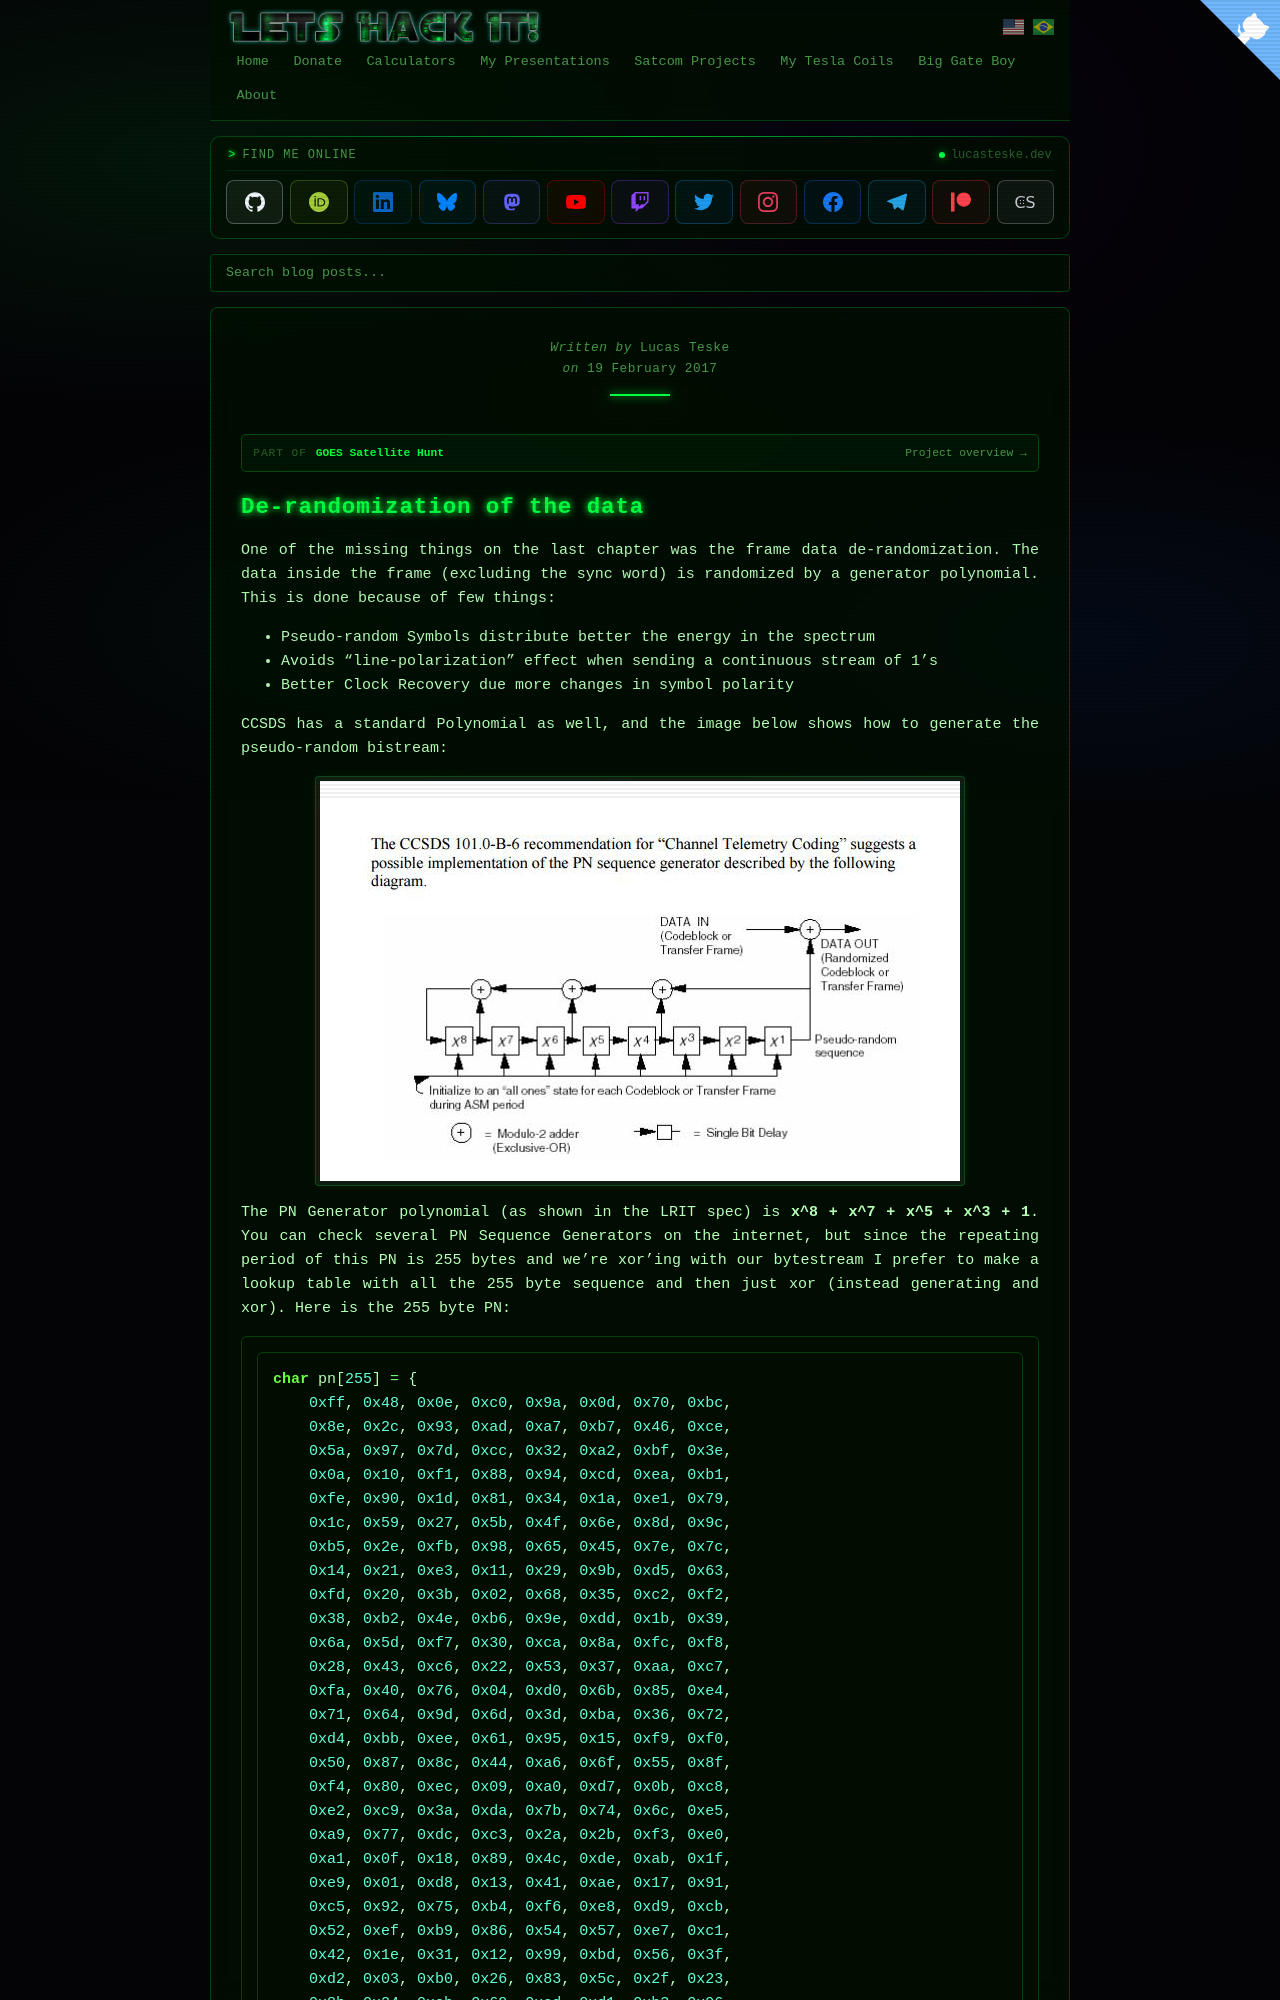

repository: racerxdl/letshackit · page: goes-satellite-hunt/packet-demuxer/de-randomization-of-the-data.html · generator: jekyll

---
title: De-randomization of the data - GOES Satellite Hunt
date: 2017-02-19T00:00:00-03:00
author: Lucas Teske
layout: page
citation_work: goes-satellite-hunt
---

# De-randomization of the data

One of the missing things on the last chapter was the frame data de-randomization. The data inside the frame \(excluding the sync word\) is randomized by a generator polynomial. This is done because of few things:

* Pseudo-random Symbols distribute better the energy in the spectrum
* Avoids “line-polarization” effect when sending a continuous stream of 1’s
* Better Clock Recovery due more changes in symbol polarity

CCSDS has a standard Polynomial as well, and the image below shows how to generate the pseudo-random bistream:

![](/assets/goes-satellite-hunt/ccsds-random-poly.png)

The PN Generator polynomial \(as shown in the LRIT spec\) is **x^8 + x^7 + x^5 + x^3 + 1**. You can check several PN Sequence Generators on the internet, but since the repeating period of this PN is 255 bytes and we’re xor’ing with our bytestream I prefer to make a lookup table with all the 255 byte sequence and then just xor \(instead generating and xor\). Here is the 255 byte PN:
